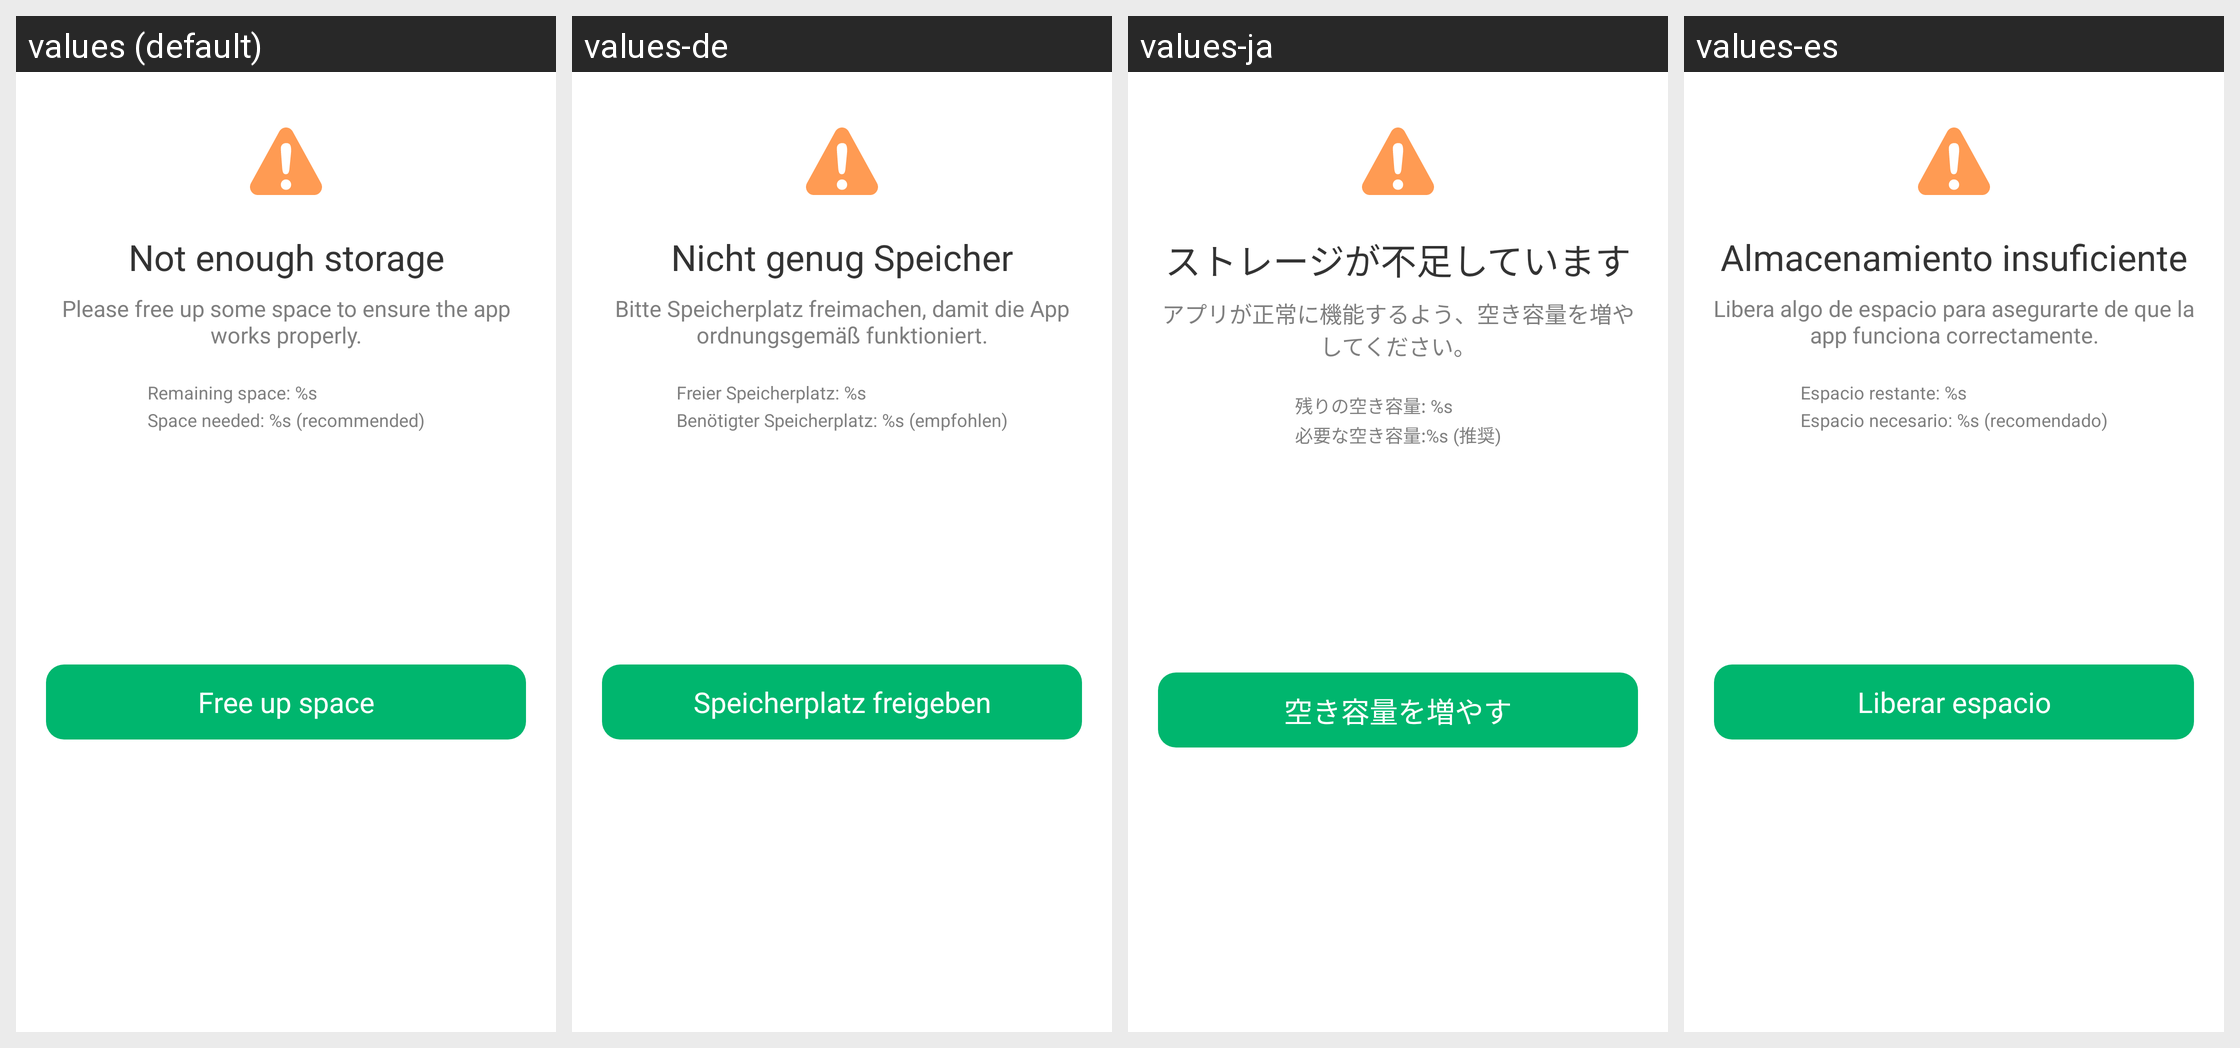

Locale-by-locale string values for the Android screen shown in this grid:
Android screen res/layout/layout_dialog_app_low_storage.xml rendered under 4 locales, left to right: values (default), values-de, values-ja, values-es. Device: Nexus 5 (rendered at 1080×1920; each locale shown at half size, 540×960, under a caption strip naming it); theme AppTheme.
Other locales in the repository, not shown: values-ar, values-bn, values-bn-rIN, values-en, values-fa, values-fr, values-hi, values-in, values-in-rID, values-it, values-ko, values-ms, values-nl, values-pl, values-pt, values-ru, values-sv, values-th, values-th-rTH, values-tr, values-uk, values-vi, values-zh, values-zh-rCN, values-zh-rTW.
Strings drawn on this screen, with the default value and each locale's value (text and hints the layout hard-codes, and strings that could not be matched under every locale, appear in the picture but are not listed):

no_enough_storage
  values: Not enough storage
  values-de: Nicht genug Speicher
  values-ja: ストレージが不足しています
  values-es: Almacenamiento insuficiente

free_space_to_ensure
  values: Please free up some space to ensure the app works properly.
  values-de: Bitte Speicherplatz freimachen, damit die App ordnungsgemäß funktioniert.
  values-ja: アプリが正常に機能するよう、空き容量を増やしてください。
  values-es: Libera algo de espacio para asegurarte de que la app funciona correctamente.

remaining_space
  values: Remaining space: %s
  values-de: Freier Speicherplatz: %s
  values-ja: 残りの空き容量: %s
  values-es: Espacio restante: %s

free_space_needed
  values: Space needed: %s (recommended)
  values-de: Benötigter Speicherplatz: %s (empfohlen)
  values-ja: 必要な空き容量:%s (推奨)
  values-es: Espacio necesario: %s (recomendado)

free_up_space
  values: Free up space
  values-de: Speicherplatz freigeben
  values-ja: 空き容量を増やす
  values-es: Liberar espacio
